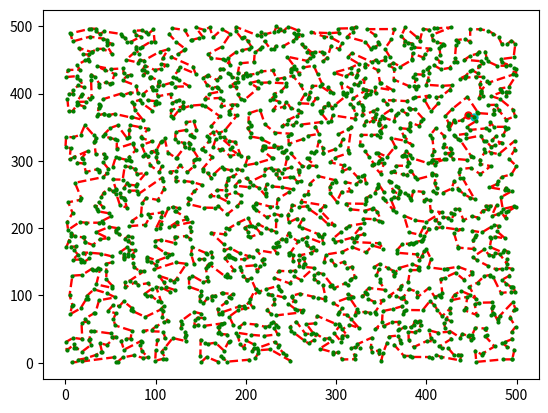

Reproduce this figure in Python.
# -*- coding: utf-8 -*-
"""
Created on Mon Mar 11 23:04:32 2019

@author: Blaž
"""

""" 
Traveling salesman problem
"""
# imports
import random
import math
import datetime
import sys
import matplotlib.pyplot as plt
import copy
#import numpy as np

# class for a point
class Point:
    def __init__ (self, _xPos, _yPos):
        self.xPos = _xPos
        self.yPos = _yPos
        self.posNumeric = [_xPos, _yPos]
    # Generates distances from point to every anchor
    def generateAnchorDistances (self, _anchorPositions):
        self.anchorDistances = [None] * 9
        for i in range (9):
            tempDistance = calculateDistanceBetwenTwoPoints(self, _anchorPositions[i])
            self.anchorDistances[i] = tempDistance
        
        # check and saves in witch quadrant this point is
        self.quadrant = self.anchorDistances.index(min(self.anchorDistances))
    
        
# Generates anchor positions
    # returns array of points
def generateAnchorPositions (_xMinMax, _yMinMax):
    anchorPositions = [None] * 9
    
    xStart = _xMinMax[0]
    xEnd = _xMinMax[1]
    xMiddle = (xStart + xEnd) /2
    
    yStart = _yMinMax[0]
    yEnd = _yMinMax[1]
    yMiddle = (yStart + yEnd) /2
    
    anchorPositions[0] = Point(xMiddle, yMiddle)
    anchorPositions[1] = Point(xStart, yStart)
    anchorPositions[2] = Point(xMiddle, yStart)
    anchorPositions[3] = Point(xEnd, yStart)
    anchorPositions[4] = Point(xEnd, yMiddle)
    anchorPositions[5] = Point(xEnd, yEnd)
    anchorPositions[6] = Point(xMiddle, yEnd)
    anchorPositions[7] = Point(xStart, yEnd)
    anchorPositions[8] = Point(xStart, yMiddle)
    
    return anchorPositions
    
# generating random points
def generateRandomPoints(_number_of_points, _grid_size):
    
    allowed_fails = 20
    counter_failedLoopInARow = 0
    
    pointsArray = []
    takenPositions = []
    
    while (len(pointsArray) < _number_of_points):
        xCoor = random.uniform(0, _grid_size)
        yCoor = random.uniform(0, _grid_size)
        coorArray = [xCoor, yCoor]
        
        # if position already exists increse counter
            # if counter is to big, break and print a message
            # in case we choose a lot of points and small grid ... 
            # a bit useless now that point positions are not intiger numbers anymore
        if (coorArray in takenPositions):
            counter_failedLoopInARow += 1
            if (counter_failedLoopInARow > allowed_fails):
                print ("\nGenerating points warrning!" + 
                       "\n Couldn generate enough points." +
                       "\n Maybe grid size is not big enough.\n")
                break
            continue
        
        counter_failedLoopInARow = 0
        
        takenPositions.append(coorArray)
        newPoint = Point(xCoor, yCoor)
        pointsArray.append(newPoint)
    
    # Adding the first number to create a circle
    pointsArray.append(copy.deepcopy(pointsArray[0]))
    
    return pointsArray

# if we want to use custom point array (mainly for testing)
def generateCustomePoints():
    
    
    
    inputArray = [[6734, 1453],[7265, 1268],[6898, 1885],[7392, 2244],
                  [7545, 2801],[7509, 3239],[7462, 3590],[7573, 3716],
                  [7541, 3981],[7248, 3779],[6807, 2993],[6347, 2683],
                  [6271, 2135],[6101, 1110],[6107, 669],[5530, 1424],
                  [5199, 2182],[5468, 2606],[5989, 2873],[6426, 3173],
                  [5900, 3561],[5185, 3258],[4706, 2674],[3082, 1644],
                  [1916, 1569],[675, 1006],[401, 841],[23, 2216],[10, 2676],
                  [1112, 2049],[1633, 2809],[2233, 10],[3177, 756],
                  [3023, 1942],[3484, 2829],[3245, 3305],[4307, 2322],
                  [4612, 2035],[4608, 1198],[4985, 140],[4483, 3369],
                  [7352, 4506],[7608, 4458],[7762, 4595],[7732, 4723],
                  [7555, 4819],[7280, 4899],[7611, 5184],[6734, 1453]]
    
    
    
#    txtFile  = open("pointsData.txt", "r")
#    inputArray = []
#    for line in txtFile:
#        a = line.strip().split(", ")
#        a[0] = float(a[0][1:])
#        a[1] = float(a[1][:-1])
#        inputArray.append(a)
#    txtFile.close()
        

    pointArray = []
    
    for inputPoint in inputArray:
        newPoint = Point(inputPoint[0], inputPoint[1])
        pointArray.append(newPoint)
    
    return pointArray


# returns a graph of conected points
def graphPlot(_pointsArray, _colorString, _lineWidth):
    xData = []
    yData = []
    
    for singPoint in _pointsArray:
        xData.append(singPoint.xPos)
        yData.append(singPoint.yPos)
    
    plt.plot(xData[0], yData[0], 'ro', markersize = 5)
    plt.plot(xData[1], yData[1], 'co', markersize = 5)
    
    
    
    plt.plot(xData, yData, _colorString + '--', linewidth = _lineWidth)
    plt.plot(xData, yData, 'go', markersize = 2)
    
#    plt.figure()
    plt.show()

# calculate distance between two given points
def calculateDistanceBetwenTwoPoints(_point1, _point2):
    x1 = _point1.xPos
    y1 = _point1.yPos
    x2 = _point2.xPos
    y2 = _point2.yPos
    
    distance = math.sqrt((x2 - x1)**2 + (y2 - y1)**2)
    
    return distance

# calculate total travel distance
def calculateTotalTravelDistance(_pointsArray):
    totalDistance = 0
    
    for i in range (len(_pointsArray) -1):
        point1 = _pointsArray[i]
        point2 = _pointsArray[i + 1]

        totalDistance += calculateDistanceBetwenTwoPoints(point1, point2)

    return totalDistance

# look for and return anchor index with the minimal distance to the point
def getPointAnchorIndex(_point):
    anchorIndex = _point.anchorDistances.index(min(_point.anchorDistances))

    return anchorIndex

# calculate distance between anchor, point1 and point2
    # if no anchor parameter is given, it takes the anchor of the first point
def getTriangleDistance(_point1, _point2, _intAnchorPoint = 1, 
                        _anchorIndexSpecific = None):
    anchorIndex = -1
    if (_anchorIndexSpecific != None):
        anchorIndex = _anchorIndexSpecific
    elif (_intAnchorPoint == 1):
        anchorIndex = _point1.anchorDistances.index(min(_point1.anchorDistances))
    elif (_intAnchorPoint == 2):
        anchorIndex = _point2.anchorDistances.index(min(_point2.anchorDistances))
    else:
        print ("Function getTriangleDistance; Parameter Error!")
        return None

    distanceBeteenPoints = calculateDistanceBetwenTwoPoints(_point1, _point2)
    triangleDistance = ((distanceBeteenPoints**2 + 
                        _point1.anchorDistances[anchorIndex] +
                        _point2.anchorDistances[anchorIndex]))
    
    return triangleDistance

# moving an array element for one index to another
def moveElementInArray (_elementIndexOriginal, _elementIndexTarget, _array):
    element = _array[_elementIndexOriginal]
    _array.remove (element)
    _array.insert (_elementIndexTarget, element)
    
    return _array
    
# First (starting) sorting algoritm - the main one
def sortStartAlgoritem (_pointsArray):
    # array of points that are not sorted yet
    pointsRemaining = copy.deepcopy(_pointsArray)
    # first and last point
    firstPoint = pointsRemaining[0]
    lastPoint = pointsRemaining[len(pointsRemaining)-1]
    # removing first and last point
    pointsRemaining.remove(firstPoint)
    pointsRemaining.remove(lastPoint)
    
    # adding first point into our sorted array
    pointsArrayNew = [firstPoint]
    
    # sort loop
    while (len(pointsRemaining) > 0):
        pointLastInArray = pointsArrayNew[-1]
        anchorIndex = pointLastInArray.quadrant
        
        minTriangleDistance = sys.maxsize
        minTrianglePointIndex  = None
        
        for i in range(len(pointsRemaining)):
            point = pointsRemaining[i]
            pointDist = calculateDistanceBetwenTwoPoints(pointLastInArray, point)
            triangleDistance = (pointDist**2 + point.anchorDistances[anchorIndex] +
                                pointLastInArray.anchorDistances[anchorIndex])
            if (triangleDistance < minTriangleDistance):
                minTriangleDistance = triangleDistance
                minTrianglePointIndex = i
        
        pointsArrayNew.append(pointsRemaining[minTrianglePointIndex])
        pointToRemove = pointsRemaining[minTrianglePointIndex]
        pointsRemaining.remove(pointToRemove)
        
    pointsArrayNew.append(lastPoint)
    

    return pointsArrayNew

# first/start sort algorithm v2.0 - a bit random
def sortStartAlgoritem2 (_pointsArray):
    
    pointsArray = copy.deepcopy(_pointsArray)
    del (pointsArray[0])
    newPointsArray = []
    
    newPointsArray.append(copy.deepcopy(pointsArray[0]))
    del pointsArray[0]
        
    
    def calclulatePathIncrese (point1, point2, newPoint):
        originalDistance = calculateDistanceBetwenTwoPoints(point1, point2)
        newDistance = calculateDistanceBetwenTwoPoints(point1, newPoint) + calculateDistanceBetwenTwoPoints(newPoint, point2)
        
        pathIncreseDist = newDistance - originalDistance
        return pathIncreseDist
    
    
    while (len(pointsArray) > 0):
        index = random.randint(0, len(pointsArray) - 1)
        newPoint = pointsArray[index]
        
        minIncrese = [-1, -1]
        for i in range (len(newPointsArray)):
    
            point1 = newPointsArray[i]
    
            if (i == len(newPointsArray) - 1):
                point2 = newPointsArray[0]
            else:
                point2 = newPointsArray[i + 1]
    
            pathIncrese = calclulatePathIncrese(point1, point2, newPoint)
            
            if (minIncrese[0] == -1 or pathIncrese < minIncrese[0]):
                minIncrese = [pathIncrese, i]
        
        newPointsArray.insert(minIncrese[1] + 1, copy.deepcopy(newPoint))
        
        del (pointsArray[index])
        
    newPointsArray.append(copy.deepcopy(newPointsArray[0]))
    
    return newPointsArray
    


# tring to switch two next points 
def sortSwitchPrevPoint(_pointArray):

    for i in range (0, len(_pointArray) -2):
        point1 = _pointArray[i-1]
        point2 = _pointArray[i]
        point3 = _pointArray[i+1]
        point4 = _pointArray[i + 2]
        
        distance12 = (calculateDistanceBetwenTwoPoints(point1, point2) +
                      calculateDistanceBetwenTwoPoints(point3, point4))
        distance13 = (calculateDistanceBetwenTwoPoints(point1, point3) +
                      calculateDistanceBetwenTwoPoints(point2, point4))
        
        if (distance13 < distance12):
            _pointArray = moveElementInArray(i+1, i, _pointArray)
    
    # first and last point are a bit special
    point1 = _pointArray[1]
    point2 = _pointArray[0]
    point3 = _pointArray[len(_pointArray)-2]
    point4 = _pointArray[len(_pointArray)-3]
    
    distance1 = (calculateDistanceBetwenTwoPoints(point3, point4) +
                 calculateDistanceBetwenTwoPoints(point2, point1))
    distance2 = (calculateDistanceBetwenTwoPoints(point4, point2) +
                 calculateDistanceBetwenTwoPoints(point3, point1))
    
    if (distance2 < distance1):
        _pointArray = moveElementInArray(len(_pointArray) -2, 1, _pointArray)
    
    return (_pointArray)

# if 12345 is less optimal than 14325, then switch order of those points
def sortSwitchNextTwoPoints(_pointsArray):
    
    for i in range(0, len(_pointsArray)-4):
        point1 = _pointsArray[i]
        point2 = _pointsArray[i+1]
        point4 = _pointsArray[i+3]
        point5 = _pointsArray[i+4]
        
        distanceOriginal = (calculateDistanceBetwenTwoPoints(point1, point2) +
                            calculateDistanceBetwenTwoPoints(point4, point5))
        distanceChanged = (calculateDistanceBetwenTwoPoints(point1, point4) +
                           calculateDistanceBetwenTwoPoints(point2, point5))
        
        if (distanceChanged < distanceOriginal):
            indexPoint2 = i + 1
            indexPoint4 = i + 3
            _pointsArray.remove(point2)
            _pointsArray.remove(point4)
            _pointsArray.insert(indexPoint2, point4)
            _pointsArray.insert(indexPoint4, point2)
            
    return _pointsArray

# if 123456 is les optimal than 154326, then switch order of those points 
def sortSwitchNextThreePoints(_pointsArray):
    
    for i in range(0, len(_pointsArray)-5):
        point1 = _pointsArray[i]
        point2 = _pointsArray[i+1]
        point3 = _pointsArray[i+2]
        point4 = _pointsArray[i+3]
        point5 = _pointsArray[i+4]
        point6 = _pointsArray[i+5]
        
        distanceOriginal = (calculateDistanceBetwenTwoPoints(point1, point2) +
                            calculateDistanceBetwenTwoPoints(point5, point6))
        distanceChanged = (calculateDistanceBetwenTwoPoints(point1, point5) +
                           calculateDistanceBetwenTwoPoints(point2, point6))
        
        if (distanceChanged < distanceOriginal):
            indexPoint2 = i + 1
            
            _pointsArray.remove(point3)
            _pointsArray.remove(point4)
            _pointsArray.remove(point5)
            _pointsArray.insert(indexPoint2, point3)
            _pointsArray.insert(indexPoint2, point4)
            _pointsArray.insert(indexPoint2, point5)
            
        
    return _pointsArray


# second sort algoritm - trying to switch points between them self
def sortSwitchLoop (_pointsArray):
    newPointArray = copy.deepcopy(_pointsArray)
    totalDistanceCurrent = calculateTotalTravelDistance(_pointsArray)
    pointsArray = _pointsArray
    totalDistanceMinimal = totalDistanceCurrent
    pointsArrayWithMinimalDistance = []
    
    while True:
        pointsArray = sortSwitchPrevPoint(pointsArray)
        pointsArray = sortSwitchNextTwoPoints(pointsArray)
        pointsArray = sortSwitchNextThreePoints(pointsArray)
        totalDistnceCurrent = calculateTotalTravelDistance(pointsArray)
        if (totalDistnceCurrent < totalDistanceMinimal):
            totalDistanceMinimal = totalDistnceCurrent
            pointsArrayWithMinimalDistance = copy.deepcopy(pointsArray)
        else:
            break
    
    if (len(pointsArrayWithMinimalDistance) > 0):
        newPointArray = pointsArrayWithMinimalDistance


    return newPointArray

# find a point between points with max distance
def sortAlgoritmReduceMaxDistance(_pointsArray):
    maxDistance = 0
    indexMaxDistance = -1
    
    # look for max distance
    for i in range (1, len(_pointsArray)- 2):
        point1 = _pointsArray[i]
        point2 = _pointsArray[i + 1]
        
        distanceTwoPoint = calculateDistanceBetwenTwoPoints(point1, point2)
                            
        if (maxDistance < distanceTwoPoint):
            maxDistance = distanceTwoPoint
            indexMaxDistance = i
    
    # points with max distance between themself
    point1 = _pointsArray[indexMaxDistance]
    point2 = _pointsArray[indexMaxDistance + 1]
    pointPrev = _pointsArray[indexMaxDistance - 1]
    
    
    minTriangleDistance = sys.maxsize
    pointMinTrinagle = None
    
    distanceTriangleOriginal = getTriangleDistance(point1, point2, 2)
    
    for point in _pointsArray:
        if (point == point1 or point == point2 or point == pointPrev or 
            point == _pointsArray[len(_pointsArray)-1]):
            continue
        
        triangleDistance = getTriangleDistance(point1, point)
        triangleDistance2 = getTriangleDistance(point2, point)
                
        # se pravi če je razdalaja trikotnika manjsa za 2. točko kot v originalu
        # in če je najmanjša mozna do točke 1
        if (triangleDistance < minTriangleDistance and 
            triangleDistance2 < distanceTriangleOriginal):
            
            minTriangleDistance = triangleDistance
            pointMinTrinagle = point
    
    indexStartInsert = _pointsArray.index(pointMinTrinagle)
    direction = 0
    
    distDirBack = getTriangleDistance(point2, _pointsArray[indexStartInsert - 1])
    distDirForw = getTriangleDistance(point2, _pointsArray[indexStartInsert + 1])
    
    if (distDirForw < distDirBack):
        direction = 1
    else:
        direction = -1
    
    # points to be inserted
    pointsToInsert = [_pointsArray[indexStartInsert]]
    distPrevTriangle = getTriangleDistance(point2, _pointsArray[indexStartInsert])
    indexCurr = indexStartInsert
    while (True):
        indexCurr += direction
        if (indexCurr > len(_pointsArray) -2):
            indexCurr -= len(_pointsArray) - 1
        newPoint = _pointsArray[indexCurr]
        distNewTriangle = getTriangleDistance(point2, newPoint)

        if (distNewTriangle < distPrevTriangle):
            distPrevTriangle = distNewTriangle
            pointsToInsert.append(newPoint)
        else:
            distSecondTriangle = getTriangleDistance(point2, _pointsArray[indexCurr + direction])

            if (distSecondTriangle < distPrevTriangle):
                pointsToInsert.append(newPoint)
            else:
                break
    
    # popravimo index, če so točke za vstavljanje v arrayu pred točko za katero vstavljamo
    # correcting index, if needed
    if (indexStartInsert < indexMaxDistance):
        indexMaxDistance -= len(pointsToInsert) -1
    
    for point in pointsToInsert:
        _pointsArray.remove(point)
    
    for point in pointsToInsert:
        _pointsArray.insert(indexMaxDistance, point)
        indexMaxDistance += 1
    
    return _pointsArray

# third sorting algoritm - find a point between points with max distance
def sortLoopAlgoritmReduceMaxDistance(_pointsArray):
    totalDistMin = calculateTotalTravelDistance(_pointsArray)
    pointsArrayMinDist = copy.deepcopy(_pointsArray)
    
    failCounter = 0
    while (True):
        if (failCounter > 5):
            break
        
        _pointsArray = sortAlgoritmReduceMaxDistance(_pointsArray)
        _pointsArray = sortSwitchLoop(_pointsArray)
        
        totalNewDist = calculateTotalTravelDistance(_pointsArray)
        
        if (totalNewDist < totalDistMin):
            totalDistMin = totalNewDist
            pointsArrayMinDist = copy.deepcopy(_pointsArray)
        else:
            failCounter += 1
        
    return pointsArrayMinDist

# fourth sort algoritm - resolve intersections
def sortIntersections(_pointsArray):
    
    def doesLinesIntersect(line1, line2):
        x1 = line1[0][0]
        y1 = line1[0][1]
        x2 = line1[1][0]
        y2 = line1[1][1]
        x3 = line2[0][0]
        y3 = line2[0][1]
        x4 = line2[1][0]
        y4 = line2[1][1]
        
        xS = (x1*y2-y1*x2)*(x3-x4)-(x1-x2)*(x3*y4-y3*x4)
        d = (x1-x2)*(y3-y4)-(y1-y2)*(x3-x4)
        yS = (x1*y2-y1*x2)*(y3-y4)-(y1-y2)*(x3*y4-y3*x4)
        
        if (d == 0):
            return False
        ix= xS / d 
        iy= yS / d
        
        xSmaler = []
        ySmaler = []
        xBigger = []
        yBigger = []
        
        if (x1 < x2):
            xSmaler.append(x1)
            xBigger.append(x2)
        else:
            xSmaler.append(x2)
            xBigger.append(x1)
        if (x3 < x4):
            xSmaler.append(x3)
            xBigger.append(x4)
        else:
            xSmaler.append(x4)
            xBigger.append(x3)
            
        if (y1 < y2):
            ySmaler.append(y1)
            yBigger.append(y2)
        else:
            ySmaler.append(y2)
            yBigger.append(y1)
        if (y3 < y4):
            ySmaler.append(y3)
            yBigger.append(y4)
        else:
            ySmaler.append(y4)
            yBigger.append(y3)
            
        for x in xSmaler:
            if (x > ix):
                return False
        for x in xBigger:
            if (x < ix):
                return False
        for y in ySmaler:
            if (y > iy):
                return False
        for y in yBigger:
            if (y < iy):
                return False
        
        return True
        
    def rearangeElements (indexStart, indexEnd, pointArr):
        point1 = pointArr[indexStart]
        point2 = pointArr[indexStart + 1]
        point3 = pointArr[indexEnd - 1]
        point4 = pointArr[indexEnd]
        
        
        distStart = (calculateDistanceBetwenTwoPoints(point1, point2) +
                     calculateDistanceBetwenTwoPoints(point3, point4))
        distNew = (calculateDistanceBetwenTwoPoints(point1, point3) +
                   calculateDistanceBetwenTwoPoints(point2, point4))
        
        if (distNew < distStart):
            middlePoints = []
            for p in range(indexStart + 1, indexEnd):
                middlePoints.append(pointArr[p])
            # another loop so the index matches ...
            for midPoint in middlePoints:
                pointArr.remove(midPoint)
            for midPoint in middlePoints:
                pointArr.insert(indexStart + 1, midPoint)
        return pointArr
    
    checkingPointsNum = 200
    
    pointsArray = copy.deepcopy(_pointsArray)
    pointLast =pointsArray[len(pointsArray) -1]
    pointsArray.remove(pointLast)
    
    minDist = calculateTotalTravelDistance(pointsArray)
    while(True):
        for i in range (1, len(pointsArray)):
            point1 = pointsArray[i-1]
            point2 = pointsArray[i]
            
            line1 = (point1.posNumeric, point2.posNumeric)
            
            for j in range (i+1, i + checkingPointsNum):
                point3 = None
                try:
                    point3 = pointsArray[j]
                except IndexError:
                    continue
                point4 = None
                if (j == len(pointsArray)):
                    point4 = pointsArray[0]
                else:
                    try:
                        point4 = pointsArray[j + 1]
                    except IndexError:
                        continue
                line2 = (point3.posNumeric, point4.posNumeric)
                
                if (doesLinesIntersect(line1, line2)):
                    pointsArray = rearangeElements(i - 1, j + 1, pointsArray) 
                    break
        
        pointsArray.append(copy.deepcopy(pointsArray[0]))
        
        pointsArray = sortSwitchLoop(pointsArray)
        pointsArray = sortLoopAlgoritmReduceMaxDistance(pointsArray)
        
        newDist = calculateTotalTravelDistance(pointsArray)
        if (newDist < minDist):
            minDist = newDist
            pointsArray.remove(pointsArray[len(pointsArray)-1])
        else:
            break
        
        
    return pointsArray

# Main function
def main (_numberOfPoints, _plotGraph = True):
    # number of points and grid size
    numberOfPoints = _numberOfPoints
#    gridSize = 2                    # if we wish a specific grid size
    gridSize = numberOfPoints/4     # grid size relative to number of points
    
    
    # geberating random points
    pointsArray = generateRandomPoints(numberOfPoints, gridSize)
    # if we want to use specific points
#    pointsArray = generateCustomePoints()   #10.627,75

    # checking for actual grid size 
    xPos = []
    yPos = []
    for singlePoint in pointsArray:
        xPos.append(singlePoint.xPos)
        yPos.append(singlePoint.yPos)
    xGridMinMax = [min(xPos), max(xPos)]
    yGridMinMax = [min(yPos), max(yPos)]
    # generating anchor positions
    anchorPotitions = generateAnchorPositions(xGridMinMax, yGridMinMax)
    
    # generating anchor distances for each point
    for point in pointsArray:
        point.generateAnchorDistances(anchorPotitions)
    
    # total distance in before sorting
    totalDistnceStart = calculateTotalTravelDistance(pointsArray)
    # currnet total distance
    totalDistnceCurrent = totalDistnceStart
    
    
    
    
    
#    # first sorting
    
#    pointsArray = sortStartAlgoritem(pointsArray)
    pointsArray = sortStartAlgoritem2(pointsArray)
    firstSortTotalDistance = calculateTotalTravelDistance(pointsArray)
     # second sorting
    pointsArray = sortSwitchLoop(pointsArray)
    secondSortTotalDistance = calculateTotalTravelDistance(pointsArray)    
    # third sorting
    pointsArray = sortLoopAlgoritmReduceMaxDistance(pointsArray)
    thirdSortTotalDistance = calculateTotalTravelDistance(pointsArray)  
    # fourth sorting
    pointsArray = sortIntersections(pointsArray)
    fourthSortTotalDistance = calculateTotalTravelDistance(pointsArray)  
    
    # calculating total distance in the end
    totalDistnceCurrent = calculateTotalTravelDistance(pointsArray)

    # show the graph if wanted
    if _plotGraph:
        graphPlot(pointsArray, "r", 1.7)

    # print starting and finished total distances
    print (f"\nTotal distance on start:  {totalDistnceStart}")
    print (f"Total distance after first sort:  {firstSortTotalDistance}")
    print (f"Total distance after second sort:  {secondSortTotalDistance}")
    print (f"Total distance after third sort:  {thirdSortTotalDistance}")
    print (f"Total distance after fourth sort:  {fourthSortTotalDistance}")
    print(f"Total distance on finish:  {totalDistnceCurrent}")
    
    
    

startTime = datetime.datetime.now()
main(2000, True)
endTime = datetime.datetime.now()
print ("\n Time needed: " + str(endTime - startTime))
